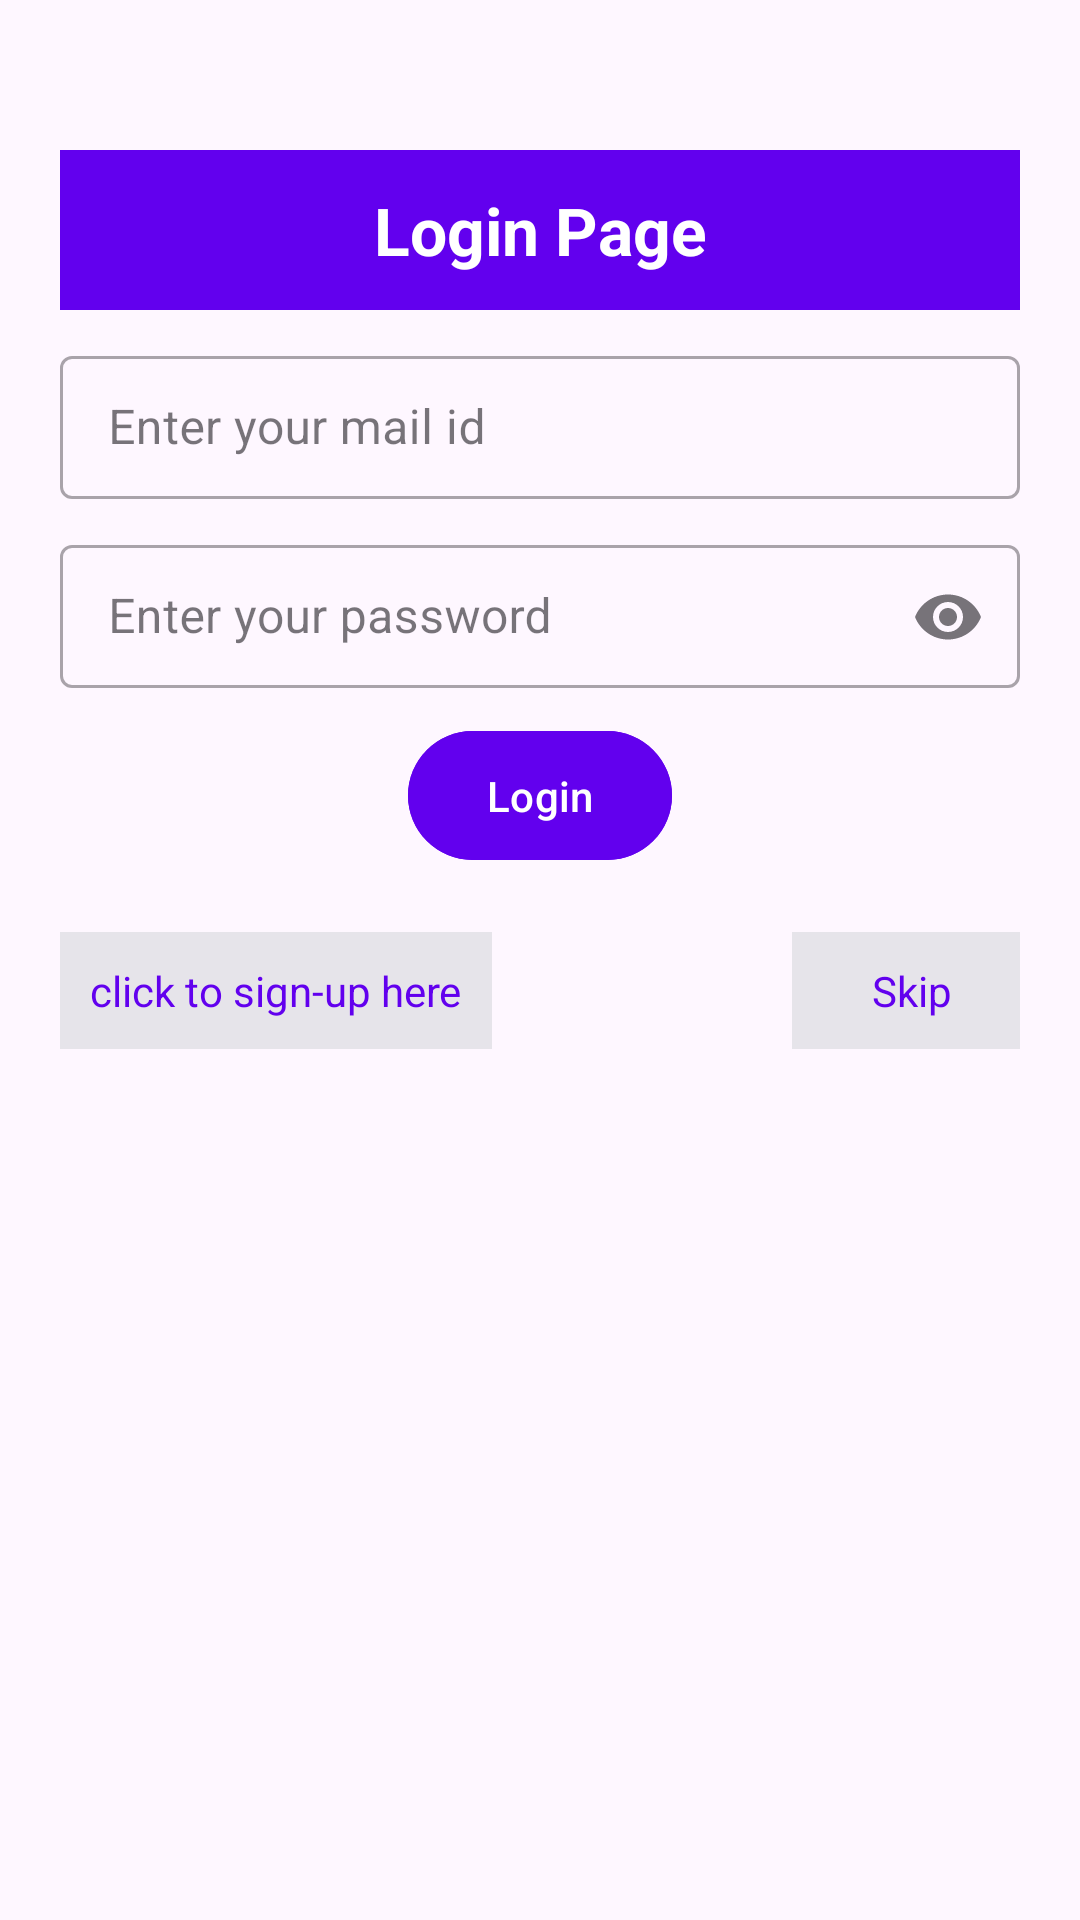

This screen was rendered from an Android layout file. Write that file and the resources it references.
<!-- AndroidManifest.xml: activity theme Base.Base.Theme.IntentAug19 -->
<!-- res/layout/activity_login.xml -->
<?xml version="1.0" encoding="utf-8"?>
<LinearLayout
    xmlns:android="http://schemas.android.com/apk/res/android"
    xmlns:app="http://schemas.android.com/apk/res-auto"
    xmlns:tools="http://schemas.android.com/tools"
    android:layout_width="match_parent"
    android:layout_height="match_parent"
    tools:context=".LoginActivity"
    android:orientation="vertical">



        <LinearLayout
            android:layout_width="match_parent"
            android:layout_height="wrap_content"
            android:orientation="vertical"
            android:padding="20dp"
            android:id="@+id/l_layout"
            android:layout_marginTop="30dp">

            <TextView
                android:layout_width="match_parent"
                android:layout_height="wrap_content"
                android:text="Login Page"
                android:textSize="22dp"
                android:textStyle="bold"
                android:padding="12dp"
                android:textColor="@color/white"
                android:gravity="center_horizontal"
                android:background="@color/purple_500"
                android:layout_marginBottom="10dp"/>

            <com.google.android.material.textfield.TextInputLayout
                android:layout_width="match_parent"
                android:layout_height="wrap_content"
                app:layout_constraintBaseline_toTopOf="parent"
                android:id="@+id/login_mail_id"
                style="@style/Widget.MaterialComponents.TextInputLayout.OutlinedBox.Dense"
                >
                <com.google.android.material.textfield.TextInputEditText
                    android:layout_width="match_parent"
                    android:layout_height="wrap_content"
                    android:hint="Enter your mail id"
                    android:inputType="textEmailAddress"/>

            </com.google.android.material.textfield.TextInputLayout>

            <com.google.android.material.textfield.TextInputLayout
                android:layout_width="match_parent"
                android:layout_height="wrap_content"
                app:layout_constraintTop_toBottomOf="@id/login_mail_id"
                android:id="@+id/login_password"
                android:layout_marginTop="10dp"
                style="@style/Widget.MaterialComponents.TextInputLayout.OutlinedBox.Dense"
                app:endIconMode="password_toggle"
                >
                <com.google.android.material.textfield.TextInputEditText
                    android:layout_width="match_parent"
                    android:layout_height="wrap_content"
                    android:hint="Enter your password"
                    android:inputType="textPassword"/>

            </com.google.android.material.textfield.TextInputLayout>

            <Button
                android:layout_width="wrap_content"
                android:layout_height="wrap_content"
                android:text="Login"
                android:textAllCaps="false"
                app:layout_constraintTop_toBottomOf="@id/login_password"
                app:layout_constraintLeft_toLeftOf="parent"
                app:layout_constraintRight_toRightOf="parent"
                android:layout_marginTop="10dp"
                android:id="@+id/login_btn"
                android:layout_gravity="center"
                android:padding="12dp"
                android:backgroundTint="@color/purple_500"/>

            <LinearLayout
                android:layout_width="match_parent"
                android:layout_height="wrap_content"
                >


                <TextView
                    android:layout_width="wrap_content"
                    android:layout_height="wrap_content"
                    android:text="click to sign-up here"
                    android:textColor="@color/purple_500"
                    android:clickable="true"
                    android:id="@+id/signup_text"
                    android:padding="10dp"
                    android:background="@color/purple_300"
                    android:layout_marginTop="20dp"/>

                <TextView
                    android:layout_width="80dp"
                    android:layout_height="wrap_content"
                    android:text="Skip"
                    android:textColor="@color/purple_500"
                    android:clickable="true"
                    app:layout_constraintLeft_toLeftOf="parent"
                    android:id="@+id/skip_text"
                    android:padding="10dp"
                    android:layout_marginLeft="100dp"
                    android:background="@color/purple_300"
                    android:layout_marginTop="20dp"
                    android:gravity="center_horizontal"
                    />

            </LinearLayout>

        </LinearLayout>
</LinearLayout>
<!-- resources referenced by this layout -->
<resources>
  <color name="purple_300">#E6E4EA</color>
  <color name="purple_500">#FF6200EE</color>
  <color name="white">#FFFFFFFF</color>
  <style name="Base.Base.Theme.IntentAug19" parent="Theme.Material3.DayNight.NoActionBar">
          
          
          <item name="colorPrimary">@color/purple_500</item>
          <item name="android:statusBarColor">?attr/colorPrimaryVariant</item>
          <item name="colorPrimaryVariant">@color/purple_700</item>
          <item name="colorOnPrimary">@color/white</item>
          
          <item name="colorSecondary">@color/purple_500</item>
          <item name="colorSecondaryVariant">@color/teal_700</item>
          <item name="colorOnSecondary">@color/black</item>
      </style>
  <color name="purple_700">#FF3700B3</color>
  <color name="teal_700">#FF018786</color>
  <color name="black">#FF000000</color>
</resources>
